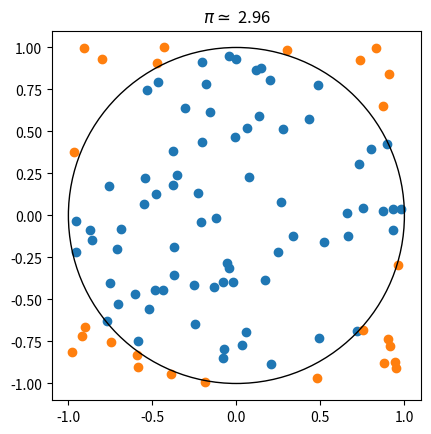

Here is the Python script that generated this plot:
import numpy as np
import matplotlib.pyplot as plt
from matplotlib.patches import Circle


total_pebbles = 100
x_inside, y_inside = [], []
x_outside, y_outside = [], []
for step in range(total_pebbles):
    x, y = np.random.uniform(low=-1, high=1, size=2)
    distance_sq = x**2 + y**2
    if distance_sq <= 1:
        x_inside.append(x)
        y_inside.append(y)
    else:
        x_outside.append(x)
        y_outside.append(y)
pi = 4 * len(x_inside) / total_pebbles

fig, ax = plt.subplots(1)
circle = Circle((0, 0), radius=1, fill=False, edgecolor="black")
ax.scatter(x_inside, y_inside)
ax.scatter(x_outside, y_outside)
ax.add_patch(circle)
ax.set_aspect("equal")
ax.set_title(r"$\pi \simeq$ {}".format(pi))
plt.show()
